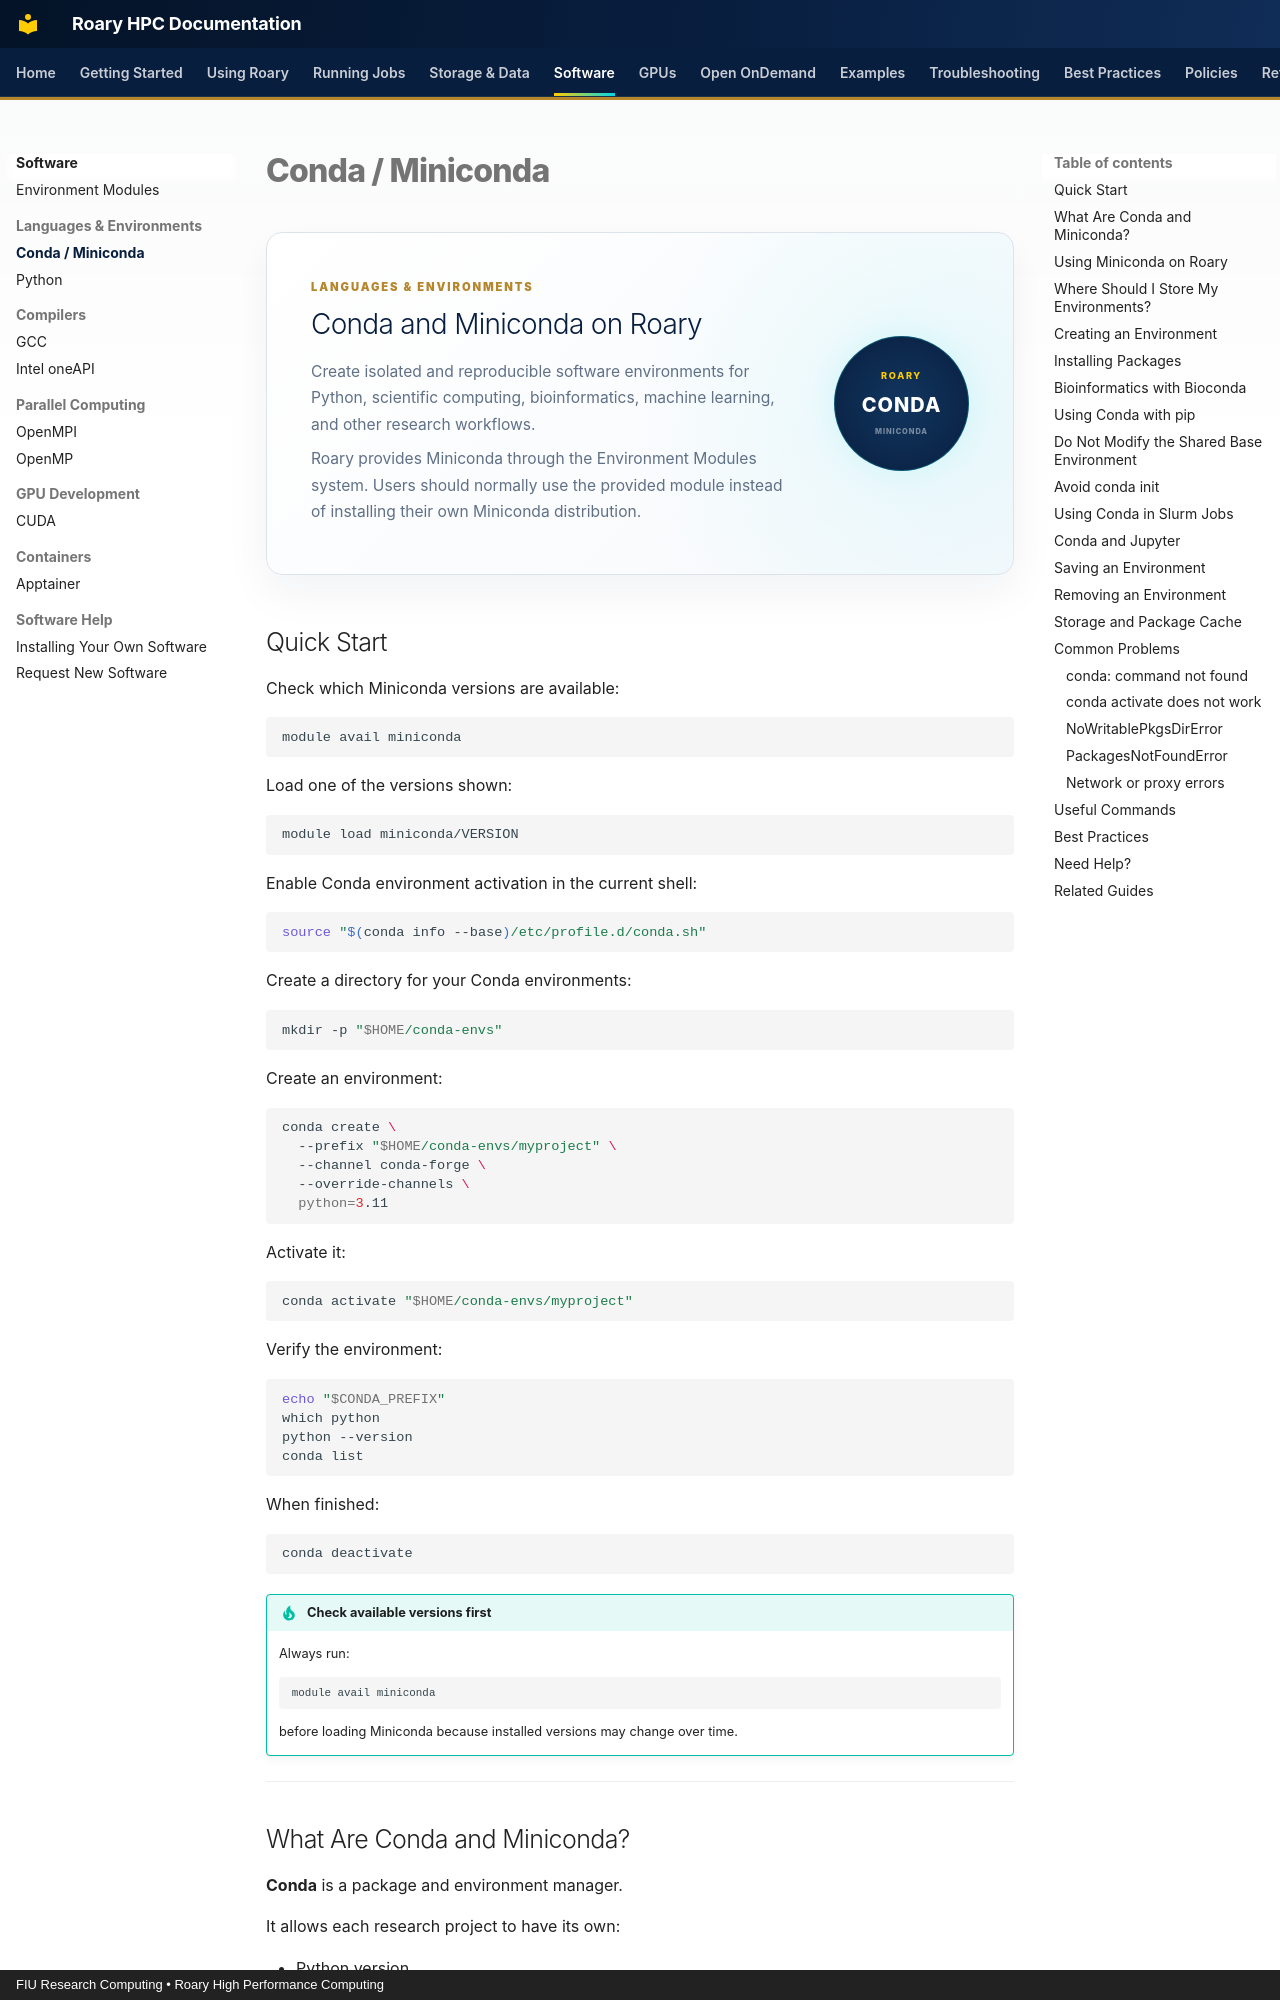

repository: Rohanpaul-07/roary-hpc-docs · page: software/languages/conda/index.html · generator: mkdocs · copyright: FIU Research Computing • Roary High Performance Computing

# Conda / Miniconda

<div class="conda-hero">
  <div class="conda-hero-content">
    <span class="roary-page-eyebrow">LANGUAGES & ENVIRONMENTS</span>
    <h2>Conda and Miniconda on Roary</h2>
    <p>
      Create isolated and reproducible software environments for Python,
      scientific computing, bioinformatics, machine learning, and other
      research workflows.
    </p>
    <p>
      Roary provides Miniconda through the Environment Modules system.
      Users should normally use the provided module instead of installing
      their own Miniconda distribution.
    </p>
  </div>

  <div class="conda-hero-badge">
    <span>ROARY</span>
    <strong>CONDA</strong>
    <small>MINICONDA</small>
  </div>
</div>

## Quick Start

Check which Miniconda versions are available:

```bash
module avail miniconda
```

Load one of the versions shown:

```bash
module load miniconda/VERSION
```

Enable Conda environment activation in the current shell:

```bash
source "$(conda info --base)/etc/profile.d/conda.sh"
```

Create a directory for your Conda environments:

```bash
mkdir -p "$HOME/conda-envs"
```

Create an environment:

```bash
conda create \
  --prefix "$HOME/conda-envs/myproject" \
  --channel conda-forge \
  --override-channels \
  python=3.11
```

Activate it:

```bash
conda activate "$HOME/conda-envs/myproject"
```

Verify the environment:

```bash
echo "$CONDA_PREFIX"
which python
python --version
conda list
```

When finished:

```bash
conda deactivate
```

!!! tip "Check available versions first"
    Always run:

    ```bash
    module avail miniconda
    ```

    before loading Miniconda because installed versions may change over time.

---
